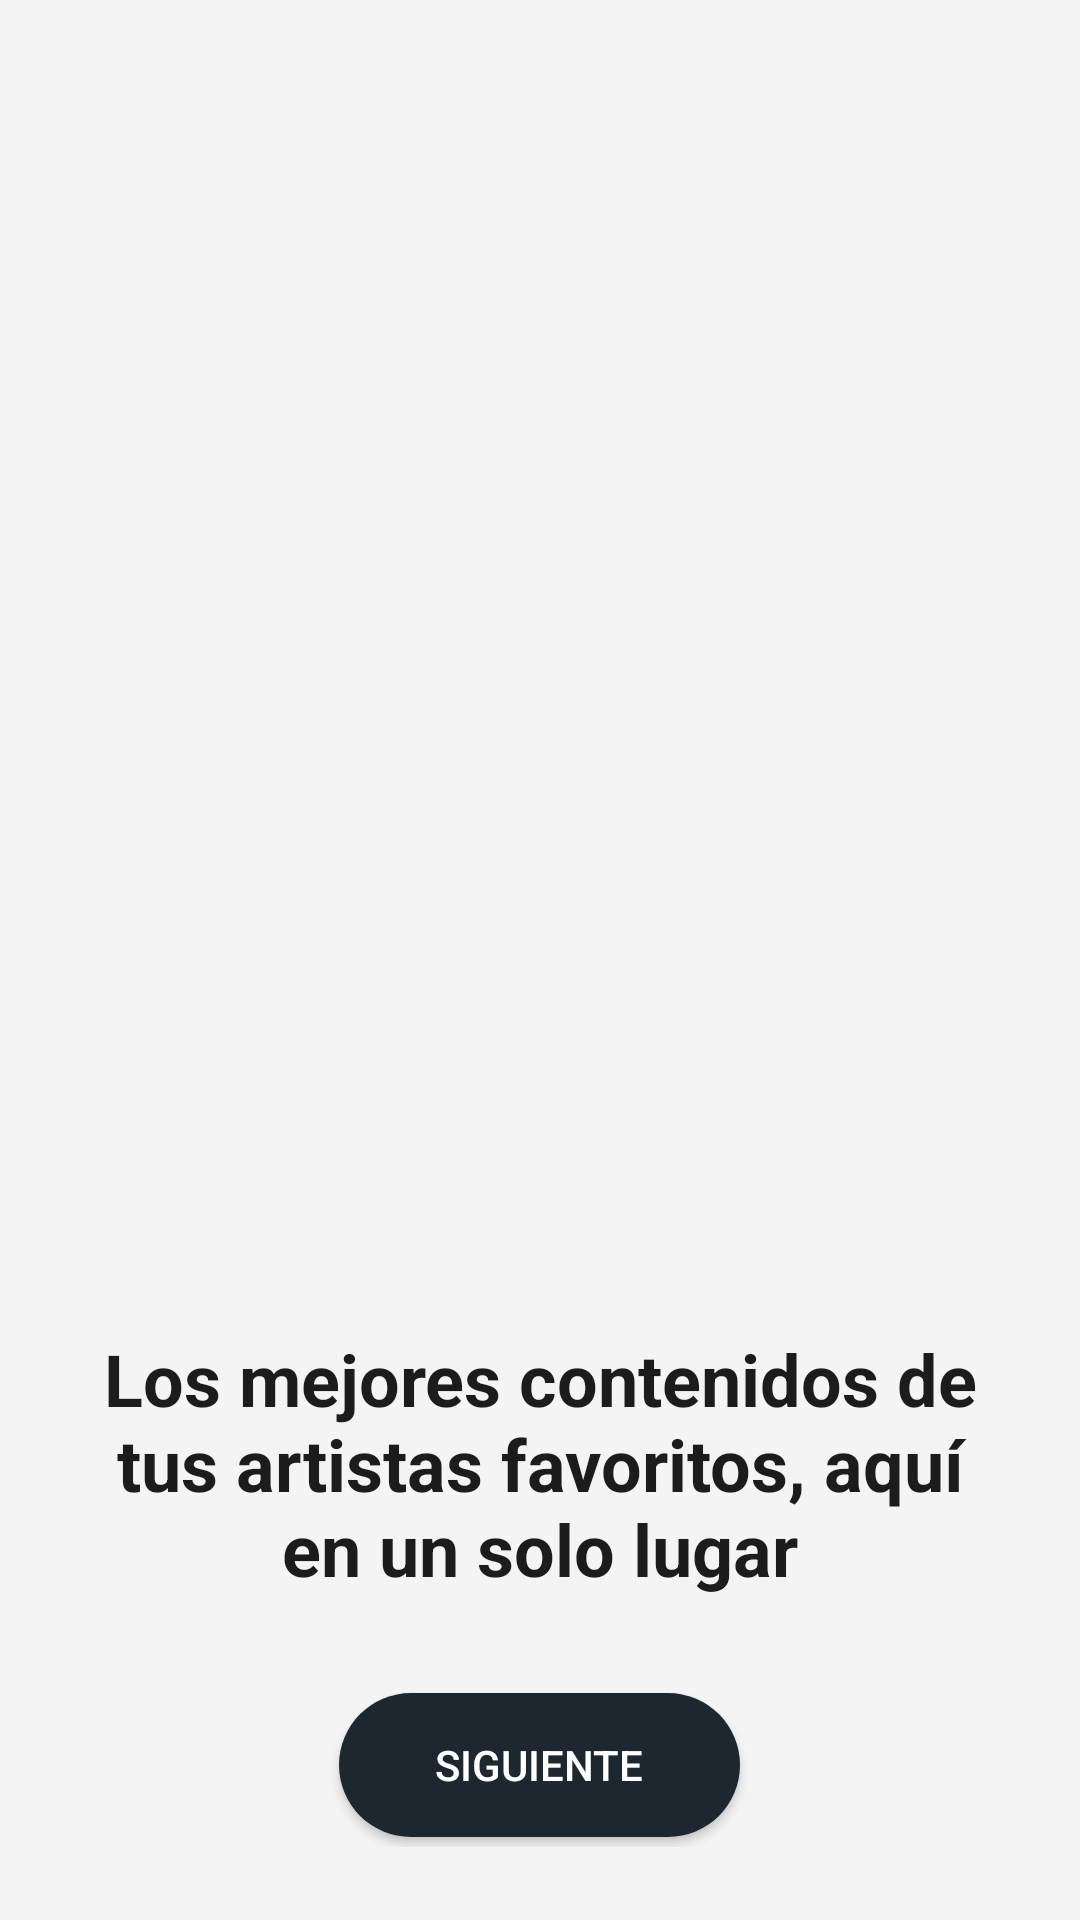

Layout XML and referenced resources for this Android screen:
<!-- AndroidManifest.xml: application theme Theme.BeatNation -->
<!-- res/layout/activity_content_intro.xml -->
<?xml version="1.0" encoding="utf-8"?>
<LinearLayout xmlns:android="http://schemas.android.com/apk/res/android"
    xmlns:app="http://schemas.android.com/apk/res-auto"
    android:layout_width="match_parent"
    android:layout_height="match_parent"
    android:orientation="vertical"
    android:background="#f4f4f4">

    
    <ImageView
        android:id="@+id/imageView"
        android:layout_width="match_parent"
        android:layout_height="0dp"
        android:layout_weight="0.65"
        android:scaleType="centerCrop"
        android:src="@drawable/image__28_" />

    
    <LinearLayout
        android:layout_width="match_parent"
        android:layout_height="0dp"
        android:layout_weight="0.35"
        android:orientation="vertical"
        android:gravity="center"
        android:padding="24dp">

        <TextView
            android:id="@+id/descriptionText"
            android:layout_width="match_parent"
            android:layout_height="wrap_content"
            android:gravity="center"
            android:paddingBottom="32dp"
            android:text="Los mejores contenidos de tus artistas favoritos, aquí en un solo lugar"
            android:textColor="#1C1C1C"
            android:textSize="24sp"
            android:textStyle="bold" />

        <Button
            android:id="@+id/btnNext"
            android:layout_width="wrap_content"
            android:layout_height="wrap_content"
            android:background="@drawable/btn_primary_rounded_style"
            android:onClick="goToNext"
            android:paddingStart="32dp"
            android:paddingEnd="32dp"
            android:text="Siguiente"
            android:textColor="@android:color/white" />
    </LinearLayout>
</LinearLayout>
<!-- resources referenced by this layout -->
<resources>
  <!-- drawable btn_primary_rounded_style (drawable) -->
  <?xml version="1.0" encoding="utf-8"?>
  <shape
      xmlns:android="http://schemas.android.com/apk/res/android"
      android:shape="rectangle">
      <solid android:color="@color/king_blue"/>
      <corners android:radius="150dp" />
  </shape>
  <style name="Theme.BeatNation" parent="Base.Theme.BeatNation" />
  <color name="king_blue">#1C2730</color>
  <style name="Base.Theme.BeatNation" parent="Theme.Material3.DayNight.NoActionBar">
          
          <item name="colorPrimary">@color/king_blue</item>
      </style>
</resources>
